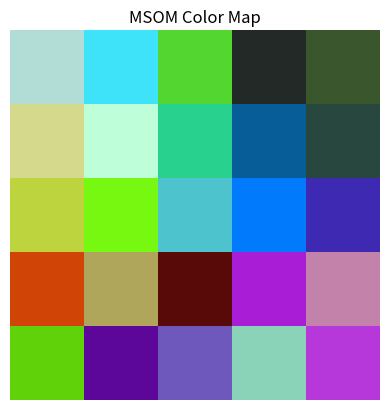

The matplotlib source for this figure:
import numpy as np


class MSOM:
    def __init__(self, input_dimensions, output_dimensions, alpha=0.1, beta=0.1, sigma=1.0):
        self.input_dimensions = input_dimensions
        self.output_dimensions = output_dimensions
        self.alpha = alpha  # learning_rate
        self.beta = beta  # context_rate
        self.sigma = sigma
        self.weights = np.random.rand(output_dimensions[0], output_dimensions[1], input_dimensions)
        self.context_weights = np.random.rand(output_dimensions[0], output_dimensions[1], input_dimensions)
        self.qError = 0

    def train(self, data, epochs):
        for epoch in range(epochs):
            for seq in data:
                for t, x in enumerate(seq):
                    self.update_context(seq[:t])
                    best_matching_unit = self.find_best_matching_unit(x)
                    self.update_weights(x, best_matching_unit, epoch, len(data))

    def find_best_matching_unit(self, x):
        min_dist = float('inf')
        best_matching_unit = np.array([0, 0])
        for i in range(self.output_dimensions[0]):
            for j in range(self.output_dimensions[1]):
                dist = self.calculate_distance(x, i, j)

                if dist < min_dist:
                    min_dist = dist
                    best_matching_unit = np.array([i, j])
        self.qError += min_dist
        return best_matching_unit

    def update_weights(self, x, best_matching_unit, epoch, num_samples):
        theta = self.alpha * (1 - epoch / num_samples)
        sigma = self.sigma * (1 - epoch / num_samples)
        for i in range(self.output_dimensions[0]):
            for j in range(self.output_dimensions[1]):
                dist = np.linalg.norm(best_matching_unit - np.array([i, j]))
                gamma = np.exp(-dist ** 2 / (2 * sigma ** 2))  # influence
                self.weights[i, j] += theta * gamma * (x - self.weights[i, j])
                self.context_weights[i, j] += theta * gamma * (x - self.context_weights[i, j])

    def update_context(self, seq):
        if len(seq) > 0:
            context = np.mean(seq, axis=0)
            self.context_weights = (1 - self.beta) * self.weights + self.beta * context

    def calculate_distance(self, x, i, j):
        input_weight = self.weights[i, j]
        context_weight = self.context_weights[i, j]

        return (1 - self.alpha) * np.linalg.norm(x - input_weight) + self.alpha * np.linalg.norm(
            context_weight - input_weight)


# Usage example
data = np.random.rand(100, 4, 3)
#100 samples with three features each (representing RGB colors) arranged in sequences of three colors.
msom = MSOM(input_dimensions=3, output_dimensions=(5, 5))
msom.train(data, epochs=100)

# Creating a color map based on the order of input samples
color_map = np.empty((5, 5, 3))
for i, x in enumerate(data):
    bmu = msom.find_best_matching_unit(x)
    color_map[bmu[0], bmu[1]] = x[2] #2 means that only the end of the sequence is displayed

# Plotting the color map
import matplotlib.pyplot as plt

plt.imshow(color_map)
plt.title('MSOM Color Map')
plt.axis('off')
plt.show()
